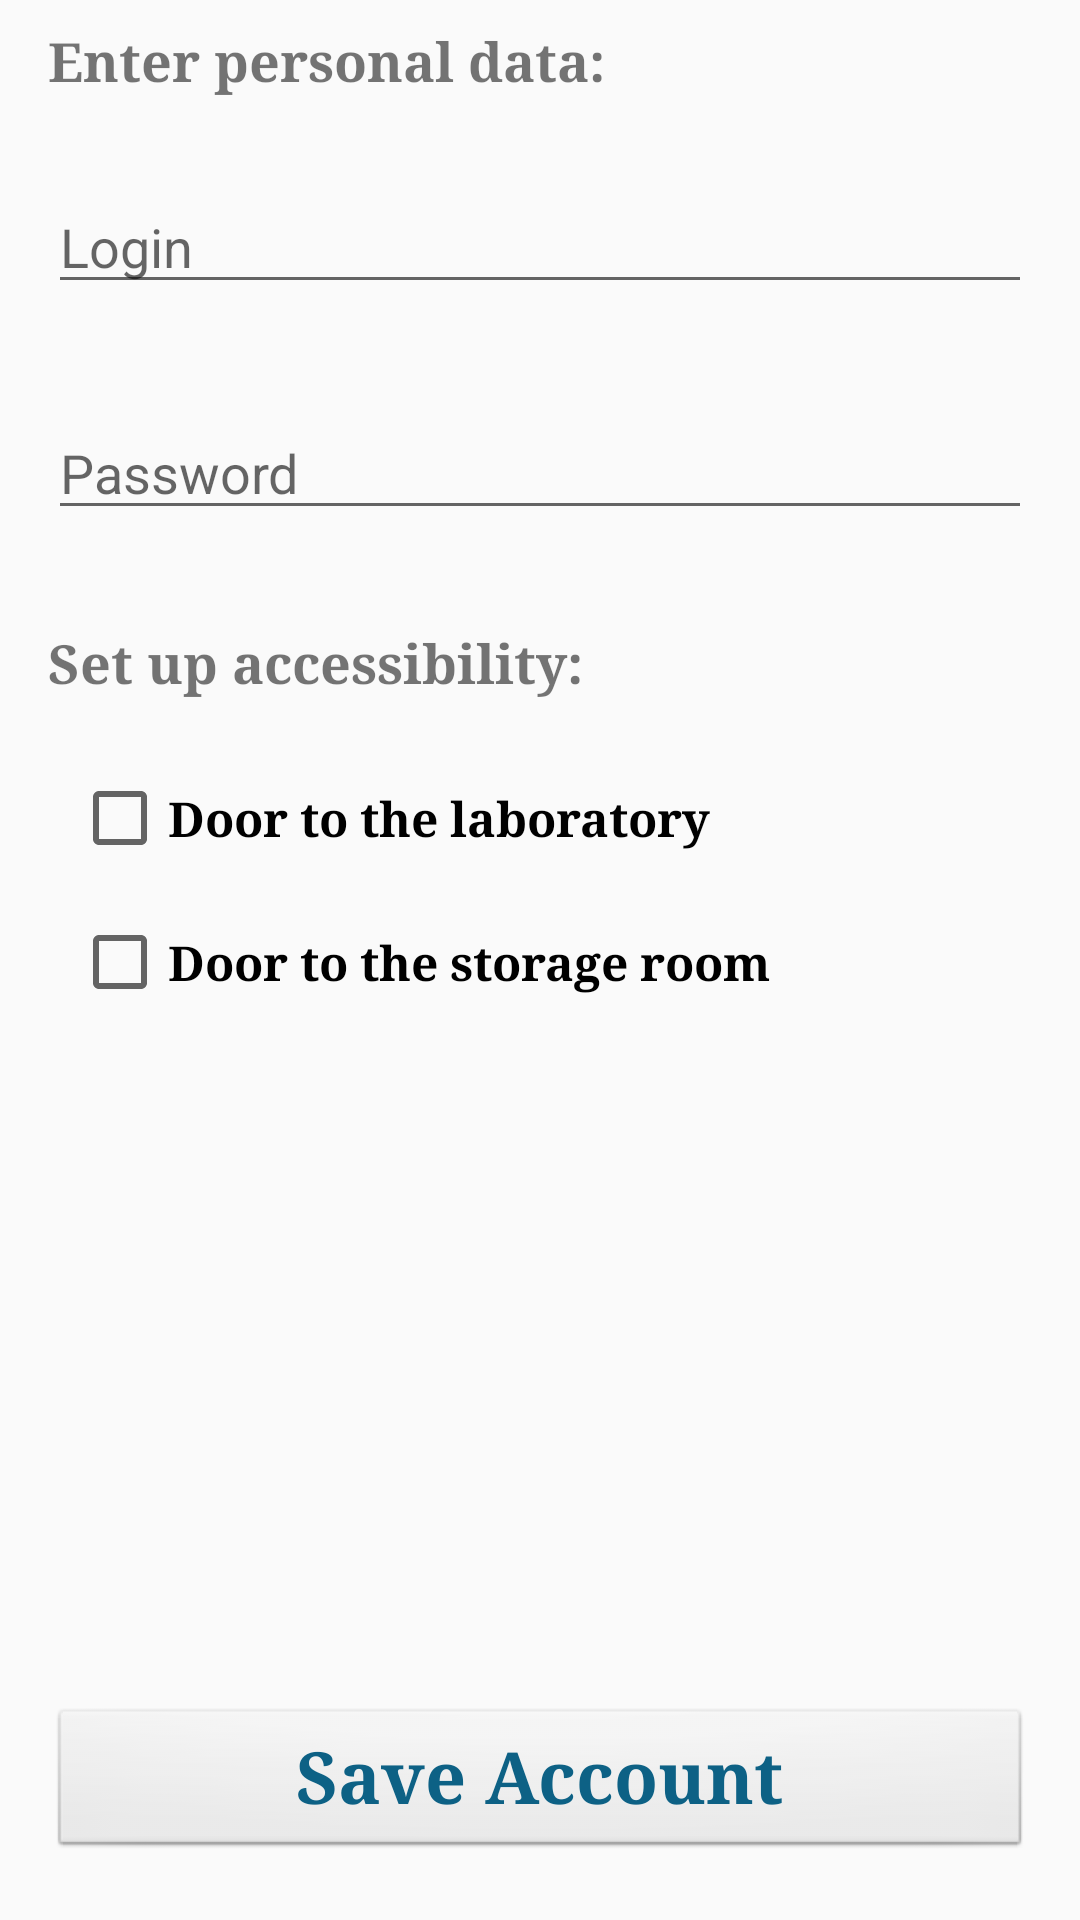

The Android layout XML behind this screen, and the referenced resources:
<!-- AndroidManifest.xml: application theme Theme.AppCompat.Light -->
<!-- res/layout/fragment_admin_create_account_tab.xml -->
<RelativeLayout xmlns:android="http://schemas.android.com/apk/res/android"
    xmlns:app="http://schemas.android.com/apk/res-auto"
    xmlns:tools="http://schemas.android.com/tools"
    android:layout_width="match_parent"
    android:layout_height="match_parent"
    tools:context="com.wordpress.bennthomsen.ble.engineeringproject.wordpress.bennthomsen.ble.AdminCreateAccountTab">

    

    <TextView
        android:id="@+id/textView2"
        android:layout_width="match_parent"
        android:layout_height="30dp"
        android:layout_alignParentTop="true"
        android:layout_marginLeft="16dp"
        android:layout_marginRight="16dp"
        android:layout_marginTop="8dp"
        android:text="@string/enterPersonalData"
        android:textSize="18sp"
        android:textStyle="bold"
        android:typeface="serif" />

    <EditText
        android:id="@+id/editTextLogin"
        android:layout_width="match_parent"
        android:layout_height="wrap_content"
        android:layout_alignStart="@+id/editTextPassword"
        android:layout_below="@+id/textView2"
        android:layout_marginLeft="0dp"
        android:layout_marginRight="16dp"
        android:layout_marginTop="22dp"
        android:ems="10"
        android:hint="@string/prompt_email"
        android:inputType="textPersonName"
        android:textSize="18sp"
        android:textStyle="normal" />

    <EditText
        android:id="@+id/editTextPassword"
        android:layout_width="match_parent"
        android:layout_height="wrap_content"
        android:layout_below="@+id/editTextLogin"
        android:layout_centerHorizontal="true"
        android:layout_marginLeft="16dp"
        android:layout_marginRight="16dp"
        android:layout_marginTop="34dp"
        android:ems="10"
        android:hint="@string/prompt_password"
        android:inputType="textPersonName" />

    <TextView
        android:id="@+id/textView4"
        android:layout_width="match_parent"
        android:layout_height="30dp"
        android:layout_alignEnd="@+id/editTextPassword"
        android:layout_below="@+id/editTextPassword"
        android:layout_marginLeft="16dp"
        android:layout_marginTop="32dp"
        android:text="@string/setUpAccessibility"
        android:textSize="18sp"
        android:textStyle="bold"
        android:typeface="serif" />

    <CheckBox
        android:id="@+id/checkBoxDoor1"
        android:layout_width="match_parent"
        android:layout_height="wrap_content"
        android:layout_alignStart="@+id/textView4"
        android:layout_below="@+id/textView4"
        android:layout_marginLeft="8dp"
        android:layout_marginRight="16dp"
        android:layout_marginStart="14dp"
        android:layout_marginTop="18dp"
        android:text="@string/nameOfDoor"
        android:textSize="16sp"
        android:textStyle="bold"
        android:typeface="serif" />

    <CheckBox
        android:id="@+id/checkBoxDoor2"
        android:layout_width="match_parent"
        android:layout_height="wrap_content"
        android:layout_alignStart="@+id/checkBoxDoor1"
        android:layout_below="@+id/checkBoxDoor1"
        android:layout_marginRight="16dp"
        android:layout_marginTop="16dp"
        android:text="@string/nameOfDoor1"
        android:textSize="16sp"
        android:textStyle="bold"
        android:typeface="serif" />

    <Button
        android:id="@+id/buttonSaveAccount"
        style="@android:style/Widget.Button"
        android:layout_width="match_parent"
        android:layout_height="wrap_content"
        android:layout_alignParentBottom="true"
        android:layout_alignStart="@+id/checkBoxDoor2"
        android:layout_marginBottom="20dp"
        android:layout_marginLeft="-8dp"
        android:layout_marginRight="16dp"
        android:text="@string/save_account"
        android:textColor="@color/BLETextColor"
        android:textSize="24sp"
        android:textStyle="bold"
        android:typeface="serif" />
</RelativeLayout>
<!-- resources referenced by this layout -->
<resources>
  <color name="BLETextColor">#0d6185</color>
  <string name="enterPersonalData">Enter personal data:</string>
  <string name="nameOfDoor">Door to the laboratory</string>
  <string name="nameOfDoor1">Door to the storage room</string>
  <string name="prompt_email">Login</string>
  <string name="prompt_password">Password</string>
  <string name="save_account">Save Account</string>
  <string name="setUpAccessibility">Set up accessibility:</string>
</resources>
